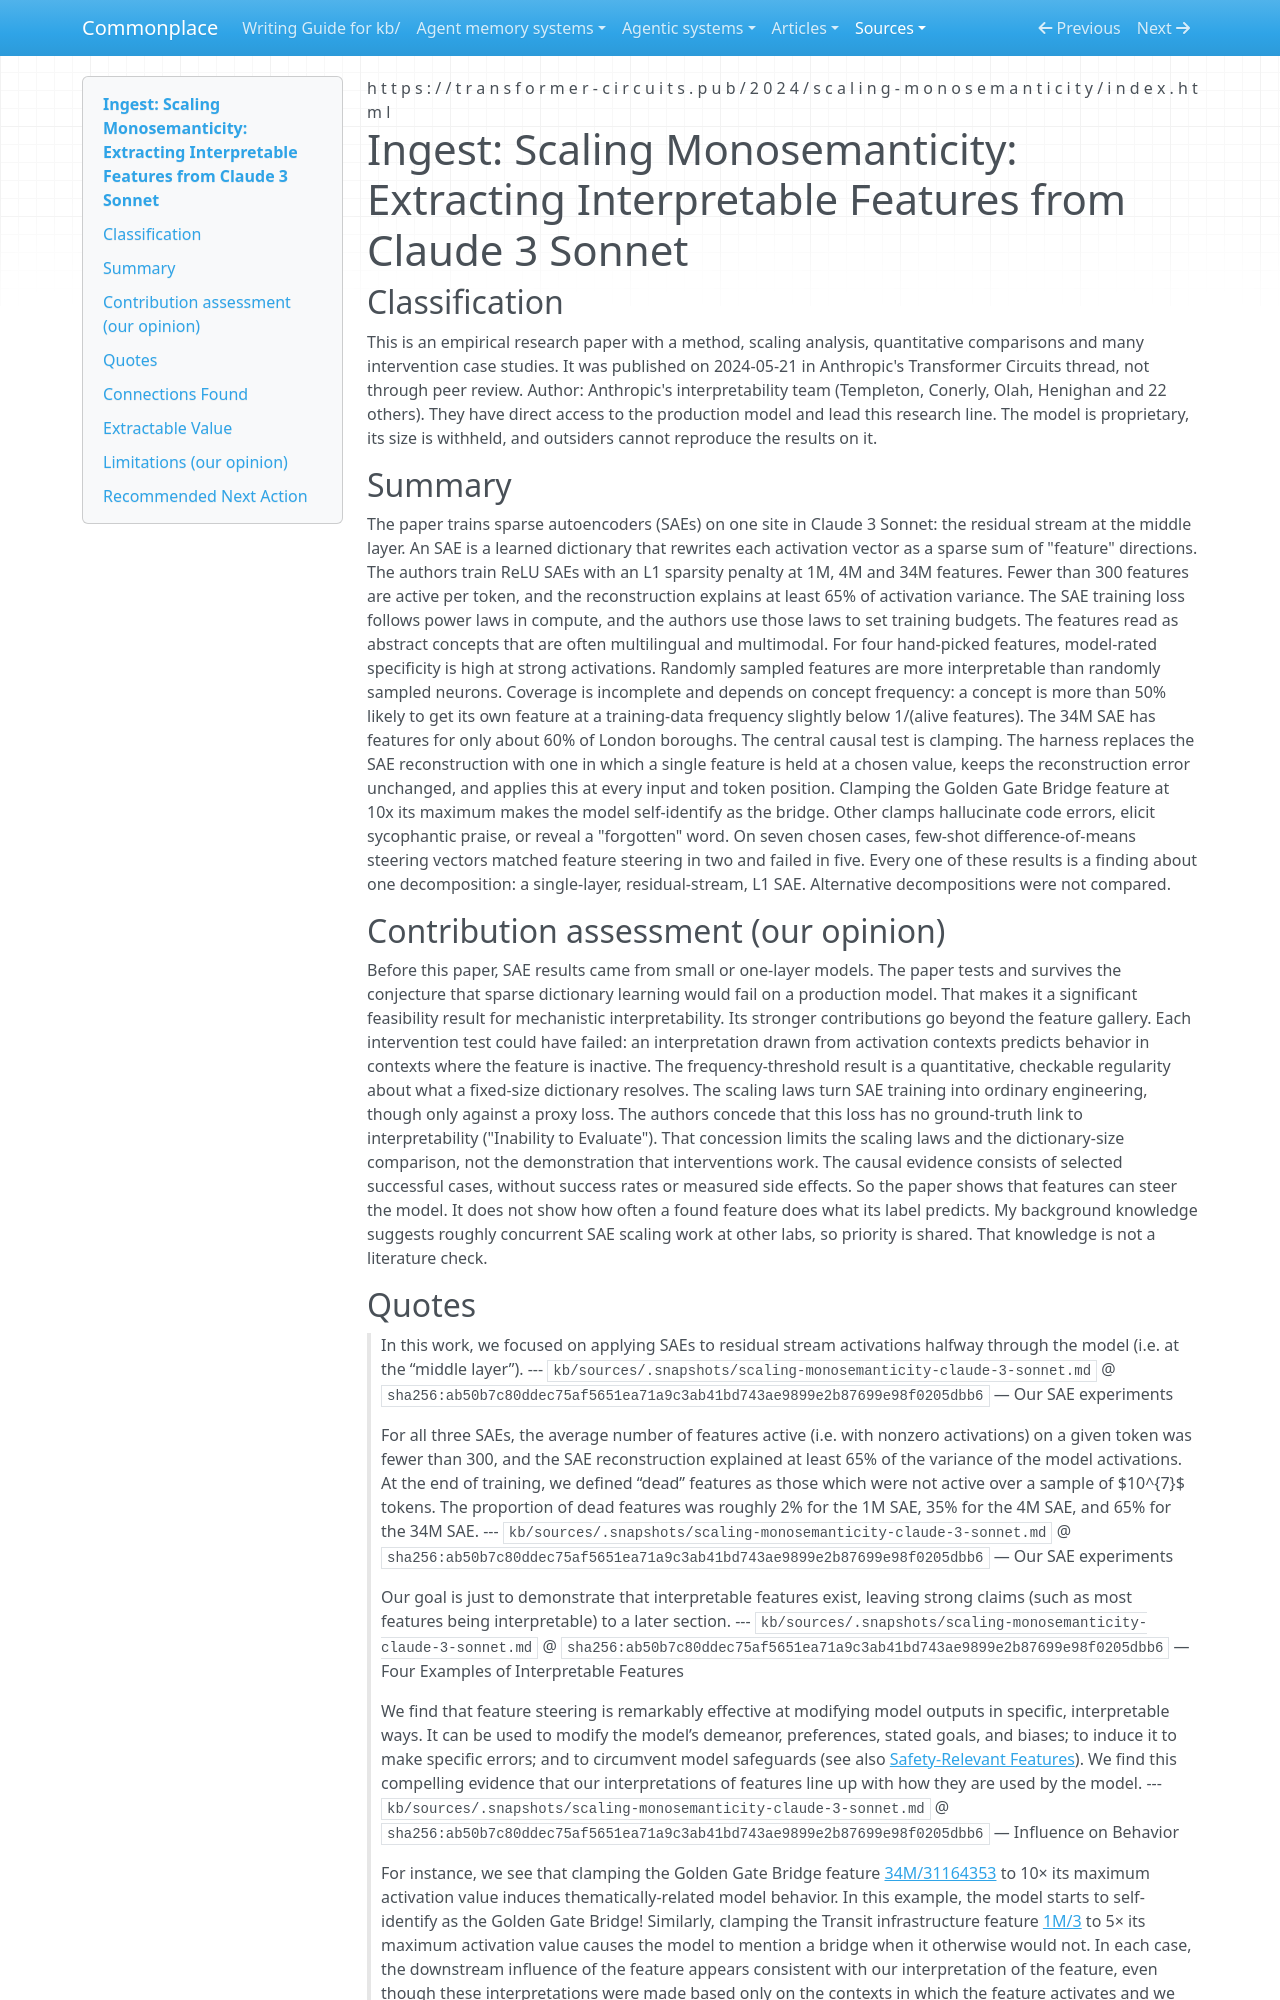

repository: zby/commonplace · page: sources/scaling-monosemanticity-claude-3-sonnet.ingest/index.html · generator: mkdocs

---
description: "Sparse autoencoders on Claude 3 Sonnet's middle-layer residual stream give readable, clampable features; this localizes covered concepts in activations under an instrumented path, with content- but not scope-addressability"
source: https://transformer-circuits.pub/2024/scaling-monosemanticity/index.html
captured: "2026-11-03"
capture: html-to-markdown (local stdlib parser)
capture_scope: full-source
genre: scientific-paper
snapshot_sha256: ab50b7c80ddec75af5651ea71a9c3ab41bd743ae9899e2b87699e98f0205dbb6
ingested: "2026-11-03"
occasion: "the Golden Gate Claude case as a found decomposition with an intervention test at production scale: a sparse autoencoder feature located, clamped, and behavior changed as predicted. The KB question is whether and how far such a decomposition makes weights localized under a further consumption path for the behaviors it covers, and whether it gives content-addressability without scope-addressability, as kb/sources/rome-locating-and-editing-factual-associations-in-gpt.ingest.md found for ROME."
type: types/ingest-report.md
domains: [interpretability, sparse-autoencoders, feature-steering, model-internals]
tags: [observability, artifact-analysis, learning-theory]
---

# Ingest: Scaling Monosemanticity: Extracting Interpretable Features from Claude 3 Sonnet

## Classification

This is an empirical research paper with a method, scaling analysis, quantitative comparisons and many intervention case studies. It was published on 2024-05-21 in Anthropic's Transformer Circuits thread, not through peer review.
Author: Anthropic's interpretability team (Templeton, Conerly, Olah, Henighan and 22 others). They have direct access to the production model and lead this research line. The model is proprietary, its size is withheld, and outsiders cannot reproduce the results on it.

## Summary

The paper trains sparse autoencoders (SAEs) on one site in Claude 3 Sonnet: the residual stream at the middle layer. An SAE is a learned dictionary that rewrites each activation vector as a sparse sum of "feature" directions. The authors train ReLU SAEs with an L1 sparsity penalty at 1M, 4M and 34M features. Fewer than 300 features are active per token, and the reconstruction explains at least 65% of activation variance. The SAE training loss follows power laws in compute, and the authors use those laws to set training budgets. The features read as abstract concepts that are often multilingual and multimodal. For four hand-picked features, model-rated specificity is high at strong activations. Randomly sampled features are more interpretable than randomly sampled neurons. Coverage is incomplete and depends on concept frequency: a concept is more than 50% likely to get its own feature at a training-data frequency slightly below 1/(alive features). The 34M SAE has features for only about 60% of London boroughs. The central causal test is clamping. The harness replaces the SAE reconstruction with one in which a single feature is held at a chosen value, keeps the reconstruction error unchanged, and applies this at every input and token position. Clamping the Golden Gate Bridge feature at 10x its maximum makes the model self-identify as the bridge. Other clamps hallucinate code errors, elicit sycophantic praise, or reveal a "forgotten" word. On seven chosen cases, few-shot difference-of-means steering vectors matched feature steering in two and failed in five. Every one of these results is a finding about one decomposition: a single-layer, residual-stream, L1 SAE. Alternative decompositions were not compared.

## Contribution assessment (our opinion)

Before this paper, SAE results came from small or one-layer models. The paper tests and survives the conjecture that sparse dictionary learning would fail on a production model. That makes it a significant feasibility result for mechanistic interpretability. Its stronger contributions go beyond the feature gallery. Each intervention test could have failed: an interpretation drawn from activation contexts predicts behavior in contexts where the feature is inactive. The frequency-threshold result is a quantitative, checkable regularity about what a fixed-size dictionary resolves. The scaling laws turn SAE training into ordinary engineering, though only against a proxy loss. The authors concede that this loss has no ground-truth link to interpretability ("Inability to Evaluate"). That concession limits the scaling laws and the dictionary-size comparison, not the demonstration that interventions work. The causal evidence consists of selected successful cases, without success rates or measured side effects. So the paper shows that features can steer the model. It does not show how often a found feature does what its label predicts. My background knowledge suggests roughly concurrent SAE scaling work at other labs, so priority is shared. That knowledge is not a literature check.
